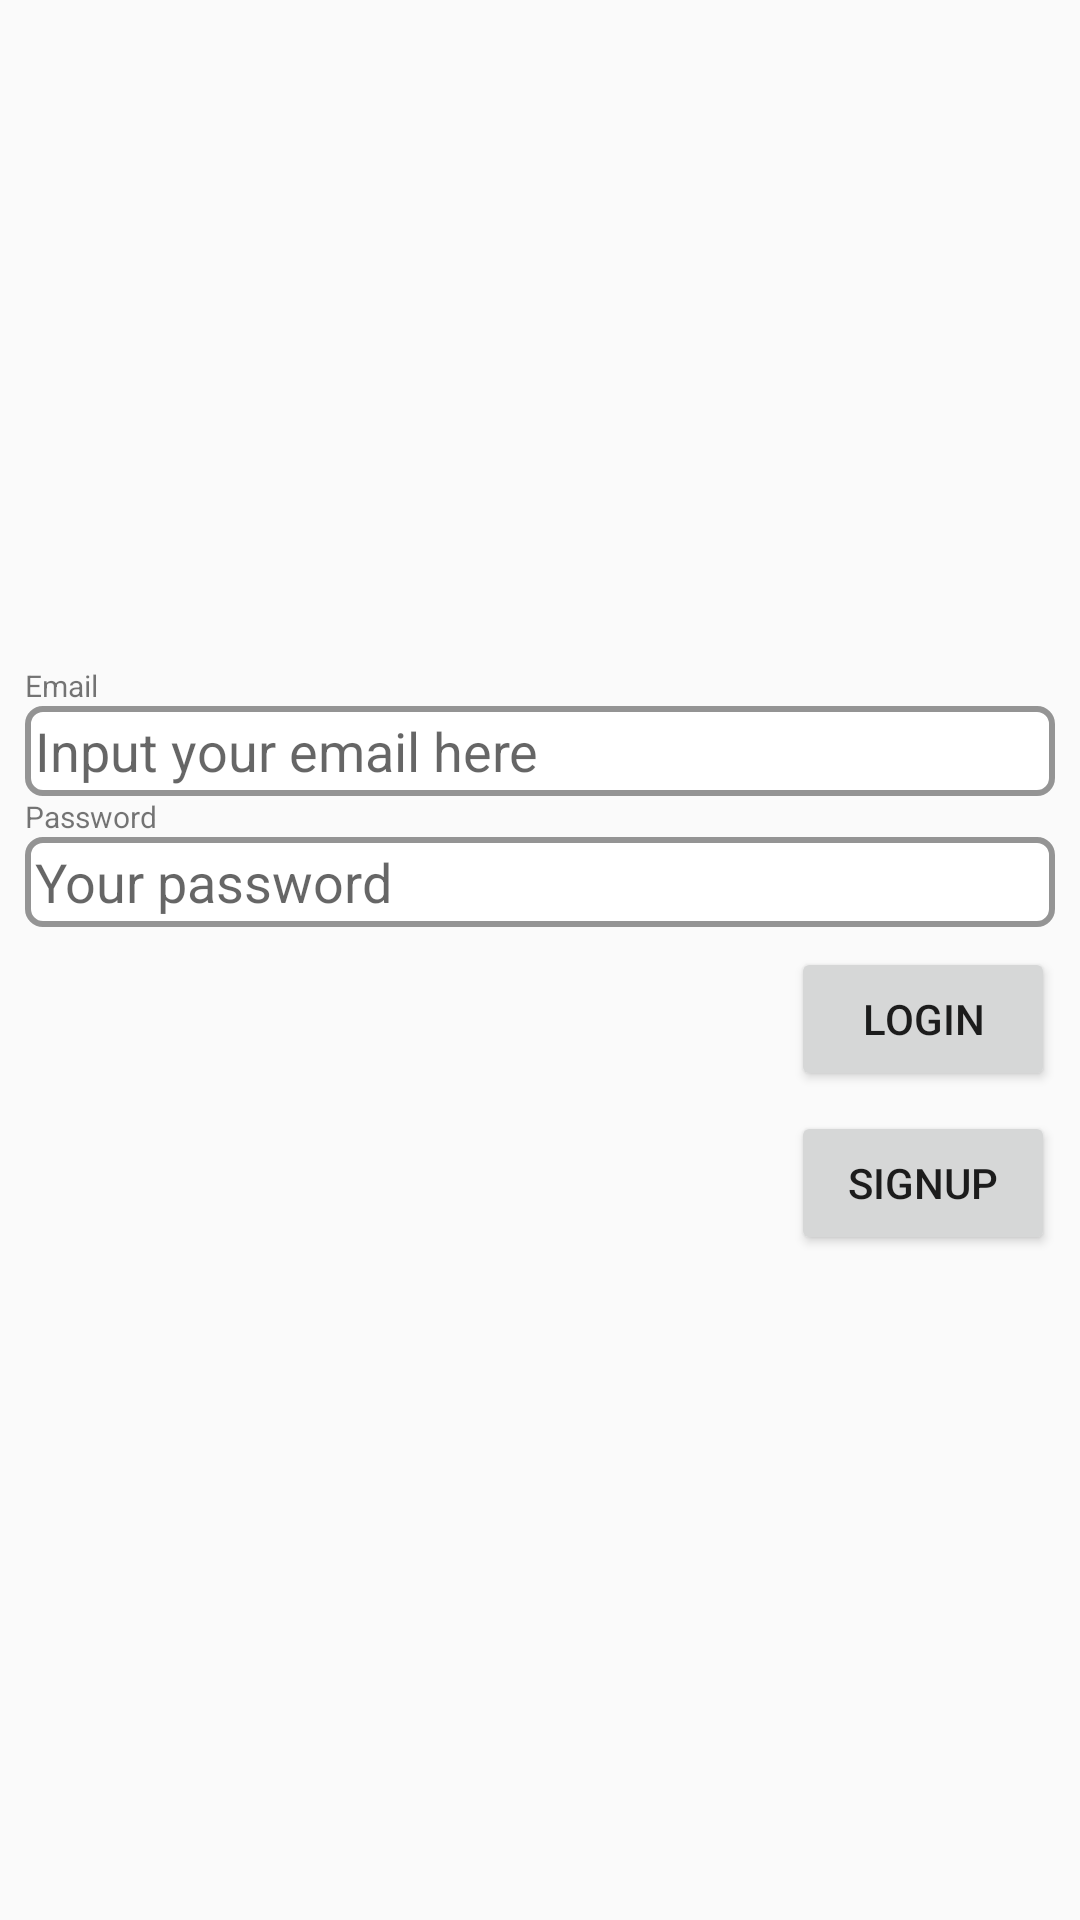

Reconstruct the res/layout file that produces this screen, plus the resources it refers to.
<!-- AndroidManifest.xml: application theme Theme.AppCompat.Light.DarkActionBar -->
<!-- res/layout/activity_main.xml -->
<?xml version="1.0" encoding="utf-8"?>
<RelativeLayout xmlns:android="http://schemas.android.com/apk/res/android"
    xmlns:app="http://schemas.android.com/apk/res-auto"
    xmlns:tools="http://schemas.android.com/tools"
    android:layout_width="match_parent"
    android:layout_height="match_parent"
    tools:context=".MainActivity"
    >

    <LinearLayout
        android:layout_centerInParent="true"
        android:layout_width="match_parent"
        android:layout_height="wrap_content"
        android:orientation="vertical"
        android:layout_marginHorizontal="@dimen/content_horizontal_margin">
        <TextView
            android:layout_width="match_parent"
            android:layout_height="wrap_content"
            android:text="Email"

            app:layout_constraintBottom_toBottomOf="parent"
            app:layout_constraintLeft_toLeftOf="parent"
            app:layout_constraintRight_toRightOf="parent"
            app:layout_constraintTop_toTopOf="parent"
            android:textSize="@dimen/heading_2"/>

        <EditText
            android:id="@+id/Username"
            android:layout_width="match_parent"
            android:hint="Input your email here"
            android:layout_height="@dimen/textFieldHeight"
            android:background="@drawable/edit_text_background"
            />

        <TextView
            android:layout_width="match_parent"
            android:layout_height="wrap_content"
            android:text="@string/password"
            app:layout_constraintBottom_toBottomOf="parent"
            app:layout_constraintLeft_toLeftOf="parent"
            app:layout_constraintRight_toRightOf="parent"
            app:layout_constraintTop_toTopOf="parent"
            android:textSize="@dimen/heading_2"/>

        <EditText
            android:id="@+id/Password"
            android:layout_width="match_parent"
            android:layout_height="@dimen/textFieldHeight"
            android:hint="Your password"
            android:password="true"
            android:background="@drawable/edit_text_background"/>

        <Button
            android:layout_marginTop="20px"
            android:layout_width="wrap_content"
            android:layout_height="wrap_content"
            android:layout_gravity="end"
            android:text="LOGIN"
            android:onClick="checkUserLoginData"/>
        <Button
            android:layout_marginTop="20px"
            android:layout_width="wrap_content"
            android:layout_height="wrap_content"
            android:layout_gravity="end"
            android:text="SignUp"
            android:onClick="gotoSignUpPage"/>
    </LinearLayout>
</RelativeLayout>
<!-- resources referenced by this layout -->
<resources>
  <dimen name="content_horizontal_margin">25px</dimen>
  <dimen name="heading_2">30px</dimen>
  <dimen name="textFieldHeight">90px</dimen>
  <!-- drawable edit_text_background (drawable) -->
  <?xml version="1.0" encoding="utf-8"?>
  <selector xmlns:android="http://schemas.android.com/apk/res/android"
      android:layout_height="wrap_content"
      android:layout_width="wrap_content">
      <item>
          <shape android:shape="rectangle">
              <solid android:color="#ffffff"/>
              <corners android:radius="5dp" />
              <stroke
                  android:width="2dp"
                  android:color="#949494"
                  />
              <padding
                  android:left="10px"
                  android:right="10px"/>
          </shape>
      </item>
  </selector>
  <string name="password">Password</string>
</resources>
